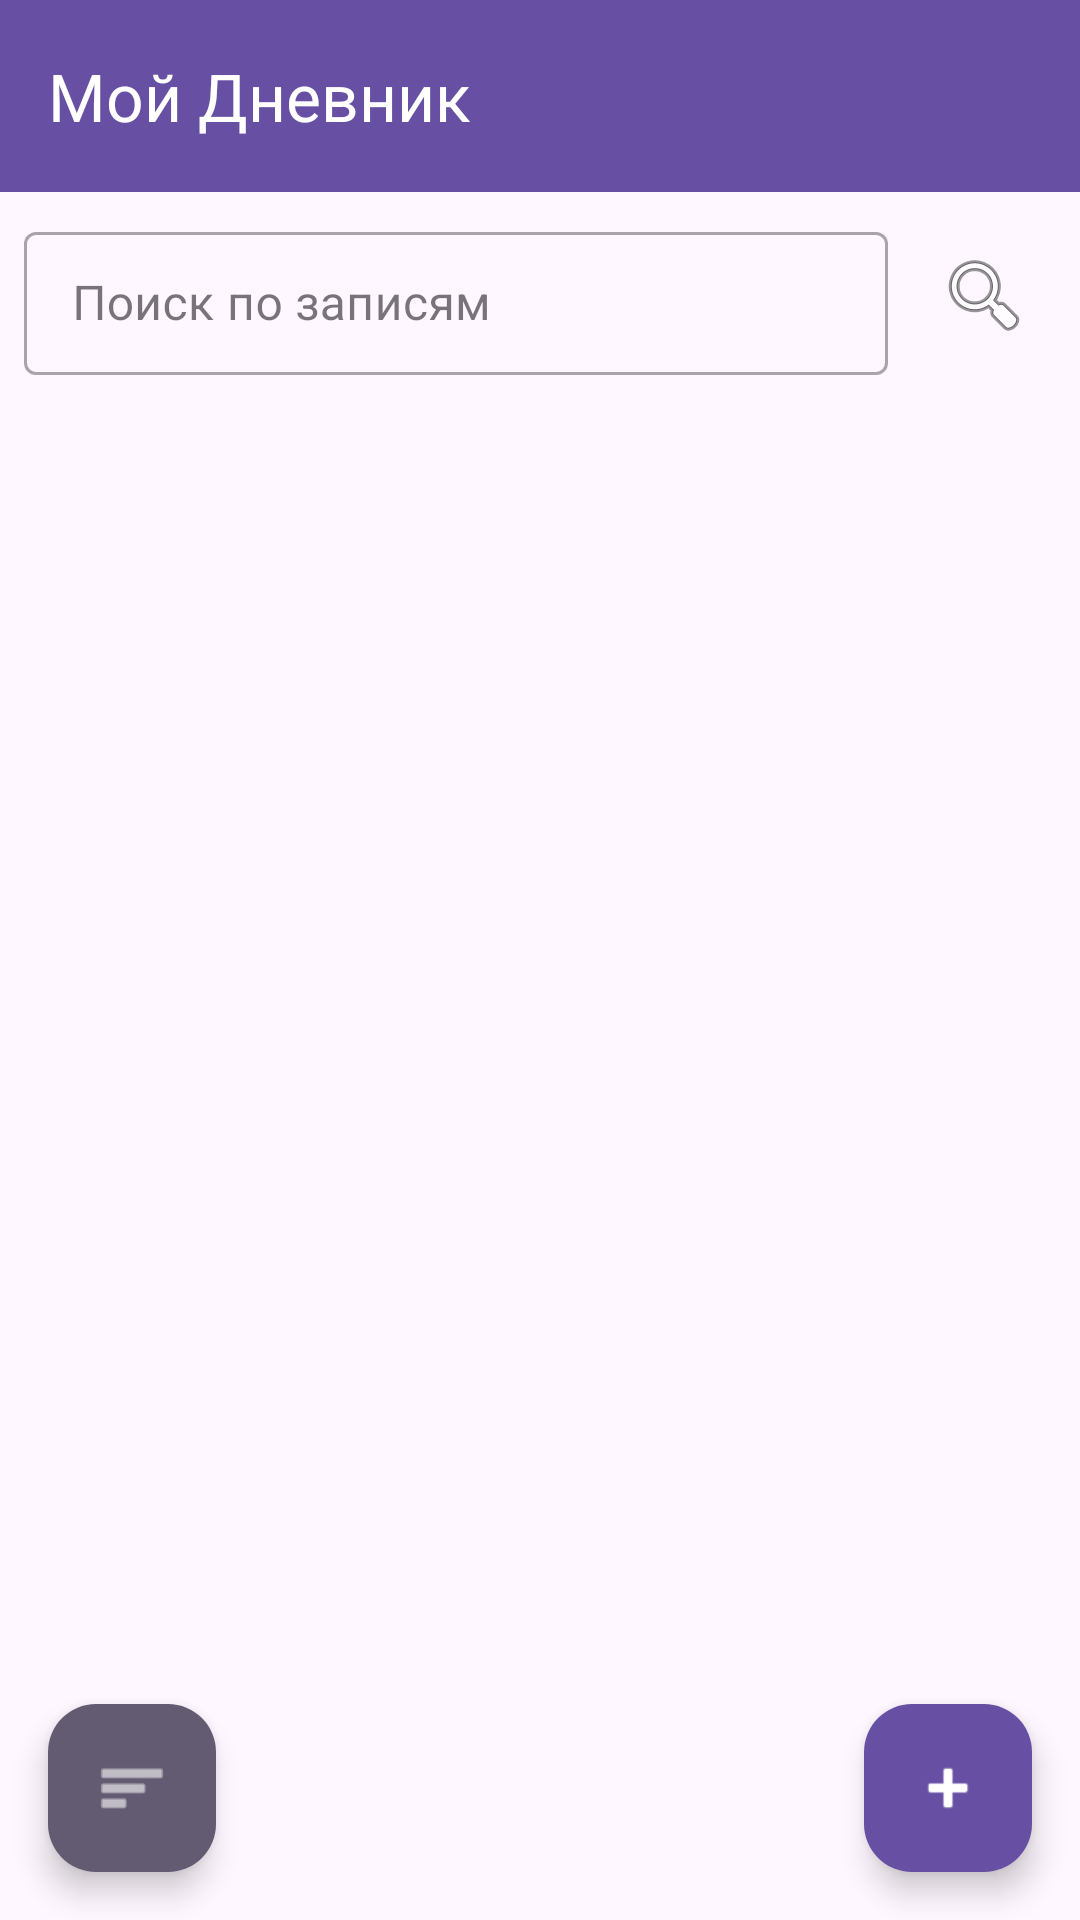

Write the Android layout XML for this screen, with the resource values it uses.
<!-- AndroidManifest.xml: application theme Theme.LifeList -->
<!-- res/layout/activity_main.xml -->
<?xml version="1.0" encoding="utf-8"?>
<androidx.coordinatorlayout.widget.CoordinatorLayout
    xmlns:android="http://schemas.android.com/apk/res/android"
    xmlns:app="http://schemas.android.com/apk/res-auto"
    android:layout_width="match_parent"
    android:layout_height="match_parent">

    <com.google.android.material.appbar.AppBarLayout
        android:layout_width="match_parent"
        android:layout_height="wrap_content">

        <com.google.android.material.appbar.MaterialToolbar
            android:id="@+id/toolbar"
            android:layout_width="match_parent"
            android:layout_height="?attr/actionBarSize"
            android:background="?attr/colorPrimary"
            app:title="Мой Дневник"
            app:titleTextColor="@android:color/white"/>

    </com.google.android.material.appbar.AppBarLayout>

    
    <LinearLayout
        android:id="@+id/searchContainer"
        android:layout_width="match_parent"
        android:layout_height="wrap_content"
        android:orientation="horizontal"
        android:padding="8dp"
        android:background="?attr/colorSurface"
        android:layout_marginTop="?attr/actionBarSize">

        <com.google.android.material.textfield.TextInputLayout
            android:layout_width="0dp"
            android:layout_height="wrap_content"
            android:layout_weight="1"
            style="@style/Widget.MaterialComponents.TextInputLayout.OutlinedBox.Dense"
            android:hint="Поиск по записям">

            <com.google.android.material.textfield.TextInputEditText
                android:id="@+id/etSearch"
                android:layout_width="match_parent"
                android:layout_height="wrap_content"
                android:inputType="text"
                android:imeOptions="actionSearch"
                android:maxLines="1"/>
        </com.google.android.material.textfield.TextInputLayout>

        <ImageButton
            android:id="@+id/btnClearSearch"
            android:layout_width="48dp"
            android:layout_height="48dp"
            android:layout_marginStart="8dp"
            android:layout_gravity="center_vertical"
            android:src="@android:drawable/ic_menu_close_clear_cancel"
            android:background="?attr/selectableItemBackgroundBorderless"
            android:contentDescription="Очистить поиск"
            android:visibility="gone"/>

        <ImageButton
            android:id="@+id/btnFilter"
            android:layout_width="48dp"
            android:layout_height="48dp"
            android:layout_marginStart="8dp"
            android:layout_gravity="center_vertical"
            android:src="@android:drawable/ic_menu_search"
            android:background="?attr/selectableItemBackgroundBorderless"
            android:contentDescription="Фильтр"
            android:tooltipText="Фильтр"/>
    </LinearLayout>

    <androidx.recyclerview.widget.RecyclerView
        android:id="@+id/recyclerViewEntries"
        android:layout_width="match_parent"
        android:layout_height="match_parent"
        android:padding="8dp"
        android:layout_marginTop="112dp"
        app:layout_behavior="@string/appbar_scrolling_view_behavior"/>

    
    <com.google.android.material.floatingactionbutton.FloatingActionButton
        android:id="@+id/fabSort"
        android:layout_width="wrap_content"
        android:layout_height="wrap_content"
        android:layout_gravity="bottom|start"
        android:layout_margin="16dp"
        android:contentDescription="Изменить сортировку"
        android:src="@android:drawable/ic_menu_sort_by_size"
        app:backgroundTint="?attr/colorSecondary"
        app:tint="@android:color/white"/>

    
    <com.google.android.material.floatingactionbutton.FloatingActionButton
        android:id="@+id/fabAddEntry"
        android:layout_width="wrap_content"
        android:layout_height="wrap_content"
        android:layout_gravity="bottom|end"
        android:layout_margin="16dp"
        android:src="@android:drawable/ic_input_add"
        app:backgroundTint="?attr/colorPrimary"
        app:tint="@android:color/white"/>

</androidx.coordinatorlayout.widget.CoordinatorLayout>
<!-- resources referenced by this layout -->
<resources>
  <style name="Theme.LifeList" parent="Base.Theme.LifeList" />
  <style name="Base.Theme.LifeList" parent="Theme.Material3.DayNight.NoActionBar">
          
          
      </style>
</resources>
